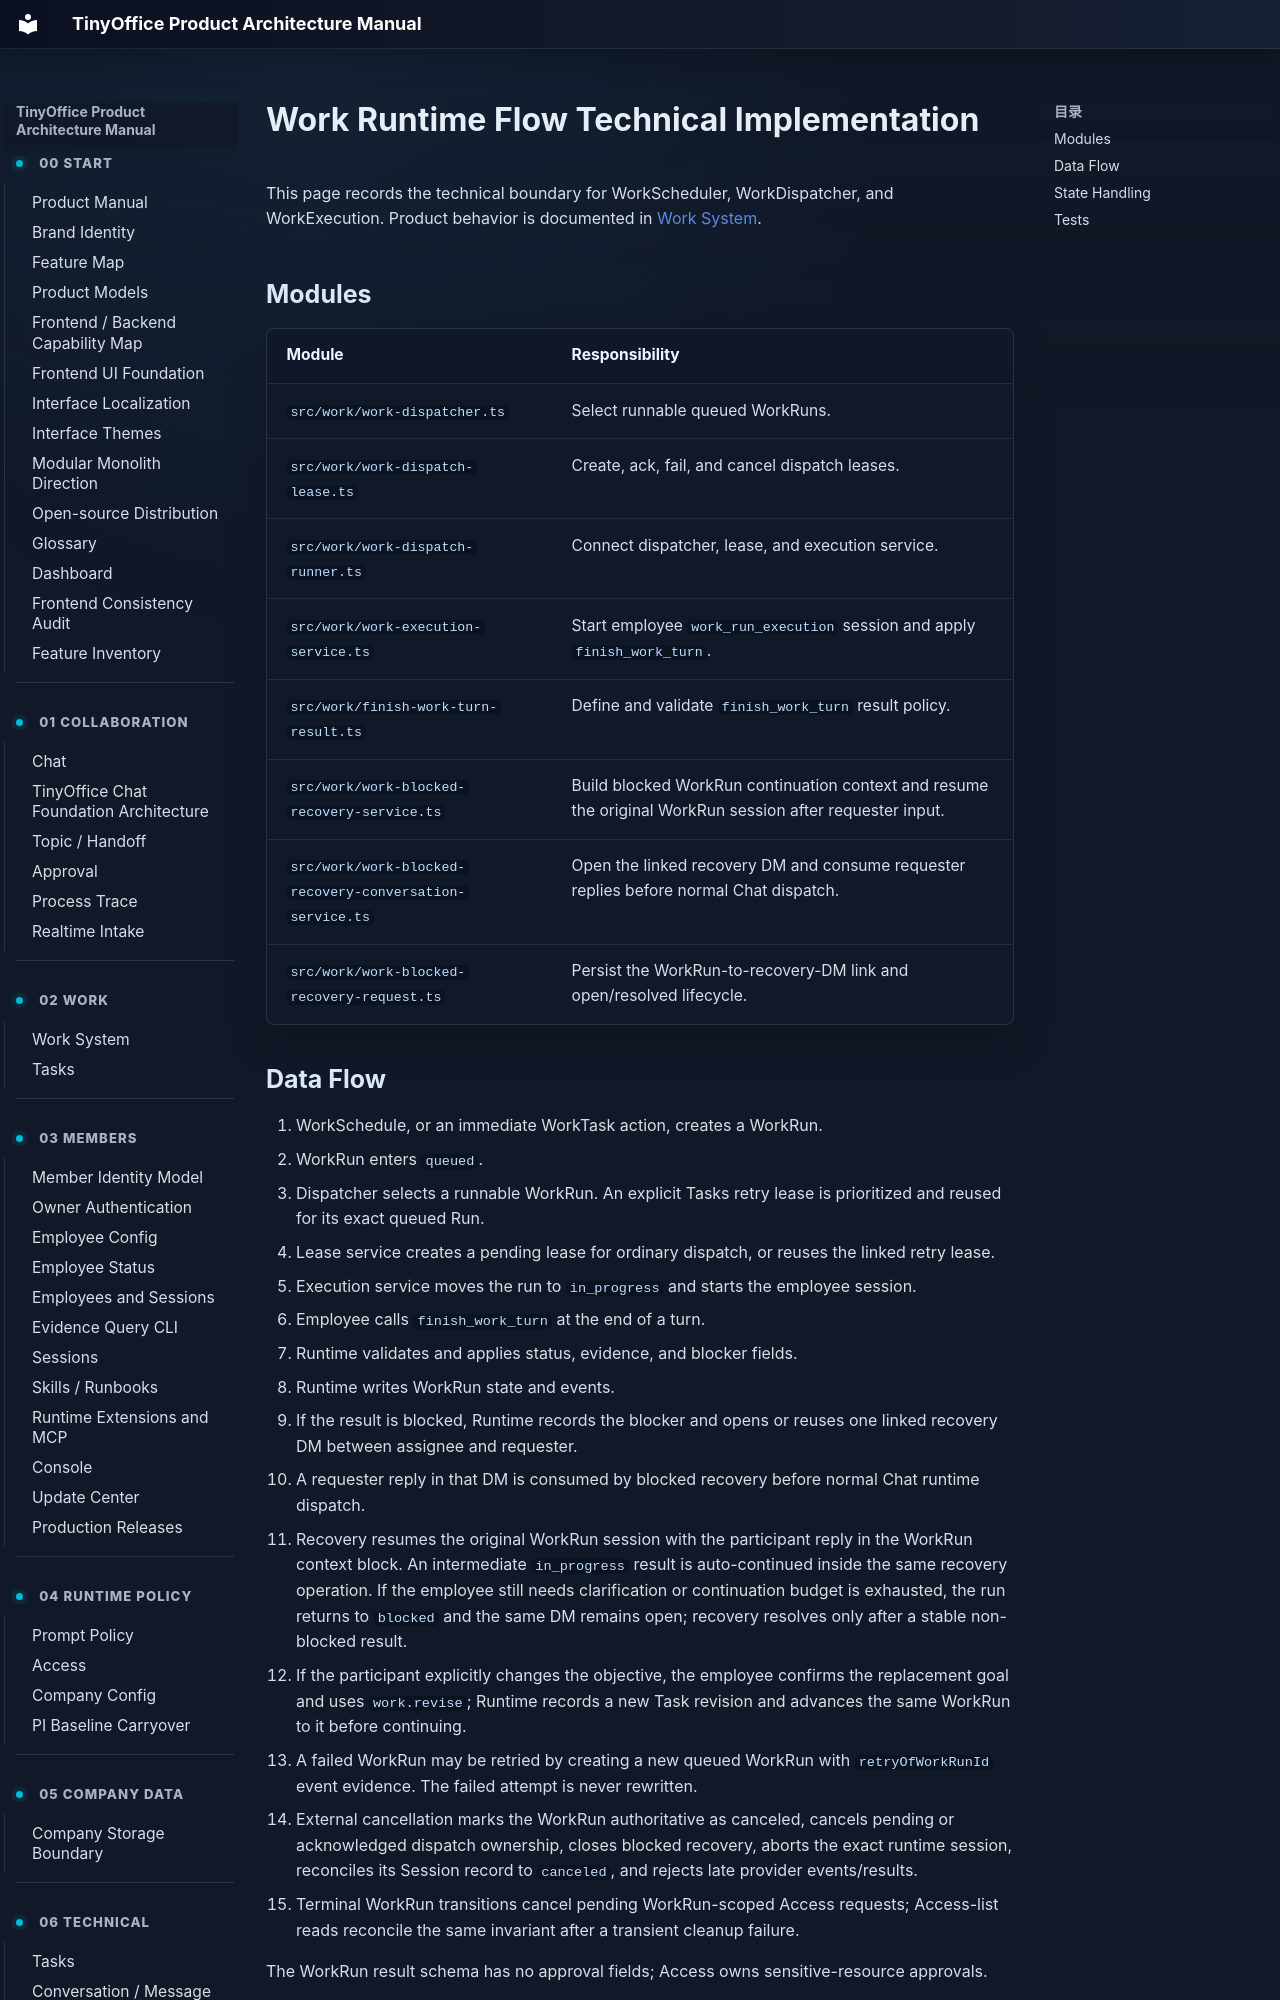

repository: xuziho/TinyOffice · page: technical/work-runtime-flow/index.html · generator: mkdocs

# Work Runtime Flow Technical Implementation

This page records the technical boundary for WorkScheduler, WorkDispatcher, and WorkExecution. Product behavior is documented in [Work System](../product/work-system.md).

## Modules

| Module | Responsibility |
| --- | --- |
| `src/work/work-dispatcher.ts` | Select runnable queued WorkRuns. |
| `src/work/work-dispatch-lease.ts` | Create, ack, fail, and cancel dispatch leases. |
| `src/work/work-dispatch-runner.ts` | Connect dispatcher, lease, and execution service. |
| `src/work/work-execution-service.ts` | Start employee `work_run_execution` session and apply `finish_work_turn`. |
| `src/work/finish-work-turn-result.ts` | Define and validate `finish_work_turn` result policy. |
| `src/work/work-blocked-recovery-service.ts` | Build blocked WorkRun continuation context and resume the original WorkRun session after requester input. |
| `src/work/work-blocked-recovery-conversation-service.ts` | Open the linked recovery DM and consume requester replies before normal Chat dispatch. |
| `src/work/work-blocked-recovery-request.ts` | Persist the WorkRun-to-recovery-DM link and open/resolved lifecycle. |
